Run: headless pygame with SDL's dummy video driver; simulated clock (each Clock.tick advances the game by its frame time, no real sleeping); random seed 0; keys injected as events and as key.get_pressed() state; mouse plan: one left click at the window centre at the start of phase 2, then a move to the lower-right quarter at the start of phase 3.
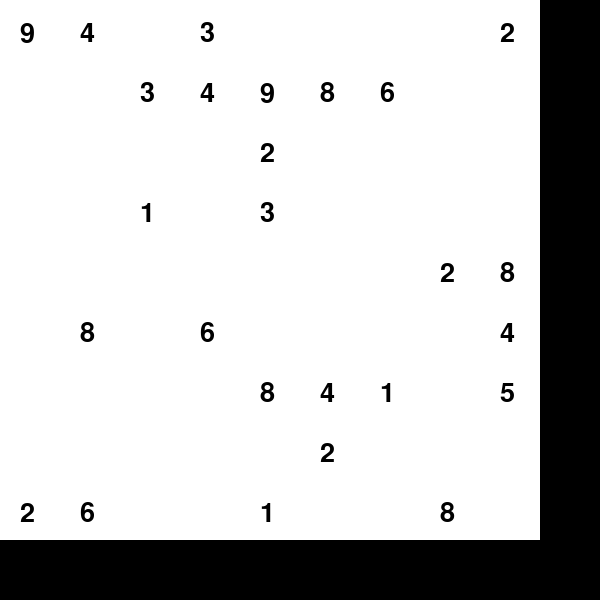
Frame 1 of 4 · flips 1–60 · no input
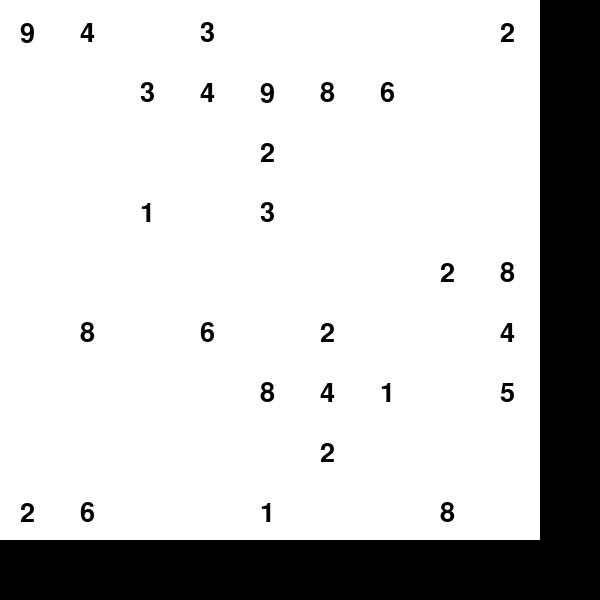
Frame 2 of 4 · flips 61–180 · clicked the window centre · tapped SPACE, RETURN · held RIGHT (→), D
Frame 3 of 4 · flips 181–300 · moved the mouse to the lower-right quarter · held DOWN (↓), S · screen unchanged from frame 2, image omitted
Frame 4 of 4 · flips 301–420 · held LEFT (←), A, UP (↑), W · screen unchanged from frame 3, image omitted

The pygame program that drew these frames:

import pygame
import random

def generate_board(filled_cells):
    board = [[0 for _ in range(9)] for _ in range(9)]

    for _ in range(filled_cells):
        row = random.randint(0, 8)
        col = random.randint(0, 8)
        num = random.randint(1, 9)

        while not is_valid_move(board, row, col, num):
            row = random.randint(0, 8)
            col = random.randint(0, 8)
            num = random.randint(1, 9)

        board[row][col] = num

    return board


def is_valid_move(board, row, col, num):

    for i in range(9):
        if board[row][i] == num or board[i][col] == num:
            return False


    start_row, start_col = 3 * (row // 3), 3 * (col // 3)
    for i in range(3):
        for j in range(3):
            if board[start_row + i][start_col + j] == num:
                return False

    return True


def draw_board(board, screen):
    cell_size = 60
    for row in range(9):
        for col in range(9):
            pygame.draw.rect(screen, (255, 255, 255), (col * cell_size, row * cell_size, cell_size, cell_size))
            if board[row][col] != 0:
                font = pygame.font.Font(None, 40)
                text = font.render(str(board[row][col]), True, (0, 0, 0))
                screen.blit(text, (col * cell_size + 20, row * cell_size + 20))


def get_cell_from_pos(pos):
    cell_size = 60
    cell_x = pos[1] // cell_size
    cell_y = pos[0] // cell_size
    return cell_x, cell_y


pygame.init()
screen = pygame.display.set_mode((600, 600))
pygame.display.set_caption("Sudoku Game")


levels = {
    "easy": 30,
    "medium": 20,
    "hard": 10,
}


level = "easy"


board = generate_board(levels[level])


draw_board(board, screen)


running = True
while running:
    for event in pygame.event.get():
        if event.type == pygame.QUIT:
            running = False


        if event.type == pygame.MOUSEBUTTONDOWN:
            pos = pygame.mouse.get_pos()
            cell_x, cell_y = get_cell_from_pos(pos)
            if board[cell_x][cell_y] == 0:
                board[cell_x][cell_y] = 2
                draw_board(board, screen)
    pygame.display.update()
